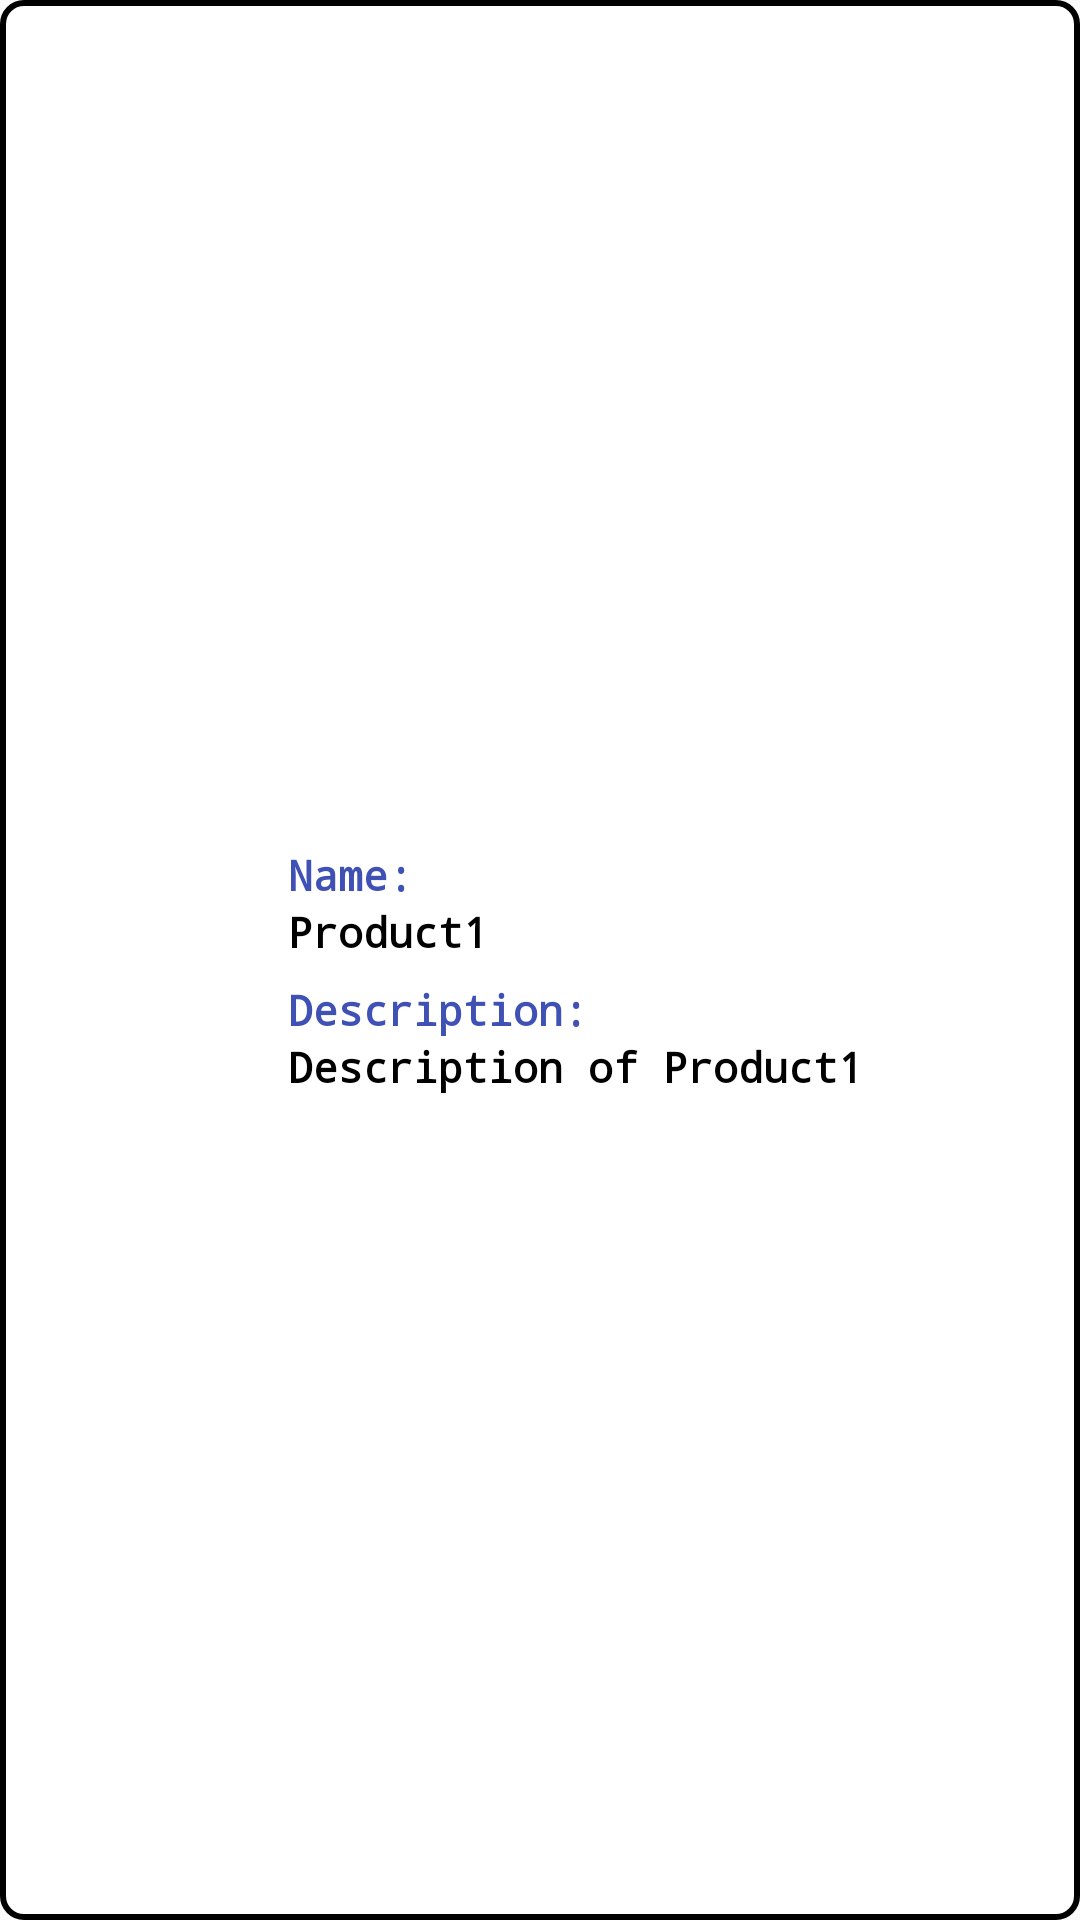

Here is an Android app screen rendered from its layout file. Give the layout XML and the strings, colors and styles it references.
<!-- AndroidManifest.xml: application theme AppTheme -->
<!-- res/layout/product.xml -->
<?xml version="1.0" encoding="utf-8"?>
<LinearLayout xmlns:android="http://schemas.android.com/apk/res/android"
    xmlns:app="http://schemas.android.com/apk/res-auto"
    xmlns:tools="http://schemas.android.com/tools"
    android:layout_width="match_parent"
    android:layout_height="match_parent"
    android:background="@drawable/button_back"
    android:onClick="productClick"
    android:orientation="horizontal"
    android:paddingLeft="10sp"
    android:paddingTop="10sp"
    android:paddingRight="10sp"
    android:paddingBottom="10sp">

    <LinearLayout
        android:layout_width="0dp"
        android:layout_height="match_parent"
        android:layout_weight="1"
        android:gravity="center"
        android:orientation="vertical">

        <ImageView
            android:id="@+id/productimg"
            android:layout_width="match_parent"
            android:layout_height="100dp"
            tools:srcCompat="@tools:sample/avatars" />
    </LinearLayout>

    <LinearLayout
        android:layout_width="0dp"
        android:layout_height="match_parent"
        android:layout_weight="4"
        android:gravity="center"
        android:orientation="vertical">

        <TextView
            android:id="@+id/productid"
            android:layout_width="match_parent"
            android:layout_height="0dp"
            android:layout_marginStart="12sp"
            android:autoSizeTextType="uniform"
            android:fontFamily="monospace"
            android:text="1"
            android:textAlignment="viewStart"
            android:textStyle="bold" />

        <TextView
            android:id="@+id/textView4"
            android:layout_width="match_parent"
            android:layout_height="wrap_content"
            android:layout_marginStart="12sp"
            android:layout_marginTop="7sp"
            android:autoSizeTextType="uniform"
            android:fontFamily="monospace"
            android:text="Name:"
            android:textAlignment="viewStart"
            android:textColor="#3F51B5"
            android:textStyle="bold" />

        <TextView
            android:id="@+id/productname"
            android:layout_width="match_parent"
            android:layout_height="wrap_content"
            android:layout_marginStart="12sp"
            android:autoSizeTextType="uniform"
            android:fontFamily="monospace"
            android:text="Product1"
            android:textAlignment="viewStart"
            android:textStyle="bold" />

        <TextView
            android:id="@+id/textView6"
            android:layout_width="match_parent"
            android:layout_height="wrap_content"
            android:layout_marginStart="12sp"
            android:layout_marginTop="7sp"
            android:autoSizeTextType="uniform"
            android:fontFamily="monospace"
            android:text="Description:"
            android:textAlignment="viewStart"
            android:textColor="#3F51B5"
            android:textStyle="bold" />

        <TextView
            android:id="@+id/description"
            android:layout_width="match_parent"
            android:layout_height="wrap_content"
            android:layout_marginStart="12sp"
            android:autoSizeTextType="uniform"
            android:fontFamily="monospace"
            android:text="Description of Product1"
            android:textAlignment="viewStart"
            android:textStyle="bold" />
    </LinearLayout>

</LinearLayout>
<!-- resources referenced by this layout -->
<resources>
  <!-- drawable button_back (drawable) -->
  <?xml version="1.0" encoding="utf-8"?>
  <selector xmlns:android="http://schemas.android.com/apk/res/android">
      <item android:drawable="@drawable/button_pressed"
          android:state_pressed="true" />
      <item android:drawable="@drawable/button_pressed"
          android:state_focused="true" />
      <item android:drawable="@drawable/button_border" />
  
  </selector>
  <style name="AppTheme" parent="Theme.AppCompat.Light.NoActionBar">
      <item name="android:textColor">@android:color/black</item>
    </style>
  <!-- drawable button_pressed (drawable) -->
  <?xml version="1.0" encoding="utf-8"?>
  <shape xmlns:android="http://schemas.android.com/apk/res/android">
      <stroke
          android:width="3dp"
          android:color="#D5D5D5" />
      <solid
          android:color="#77B8FF" />
      <padding
          android:left="4dp"
          android:top="4dp"
          android:right="4dp"
          android:bottom="4dp" />
      <corners android:radius="15dp" />
  </shape>
  <!-- drawable button_border (drawable) -->
  <?xml version="1.0" encoding="utf-8"?>
  <shape xmlns:android="http://schemas.android.com/apk/res/android" >
      <stroke
          android:width="2dp"
          android:color="@color/black" />
      <solid
          android:color="@color/white" />
      <padding
          android:left="4dp"
          android:top="4dp"
          android:right="4dp"
          android:bottom="4dp" />
      <corners android:radius="7dp" />
  </shape>
  <color name="black">#FF000000</color>
  <color name="white">#FFFFFFFF</color>
</resources>
